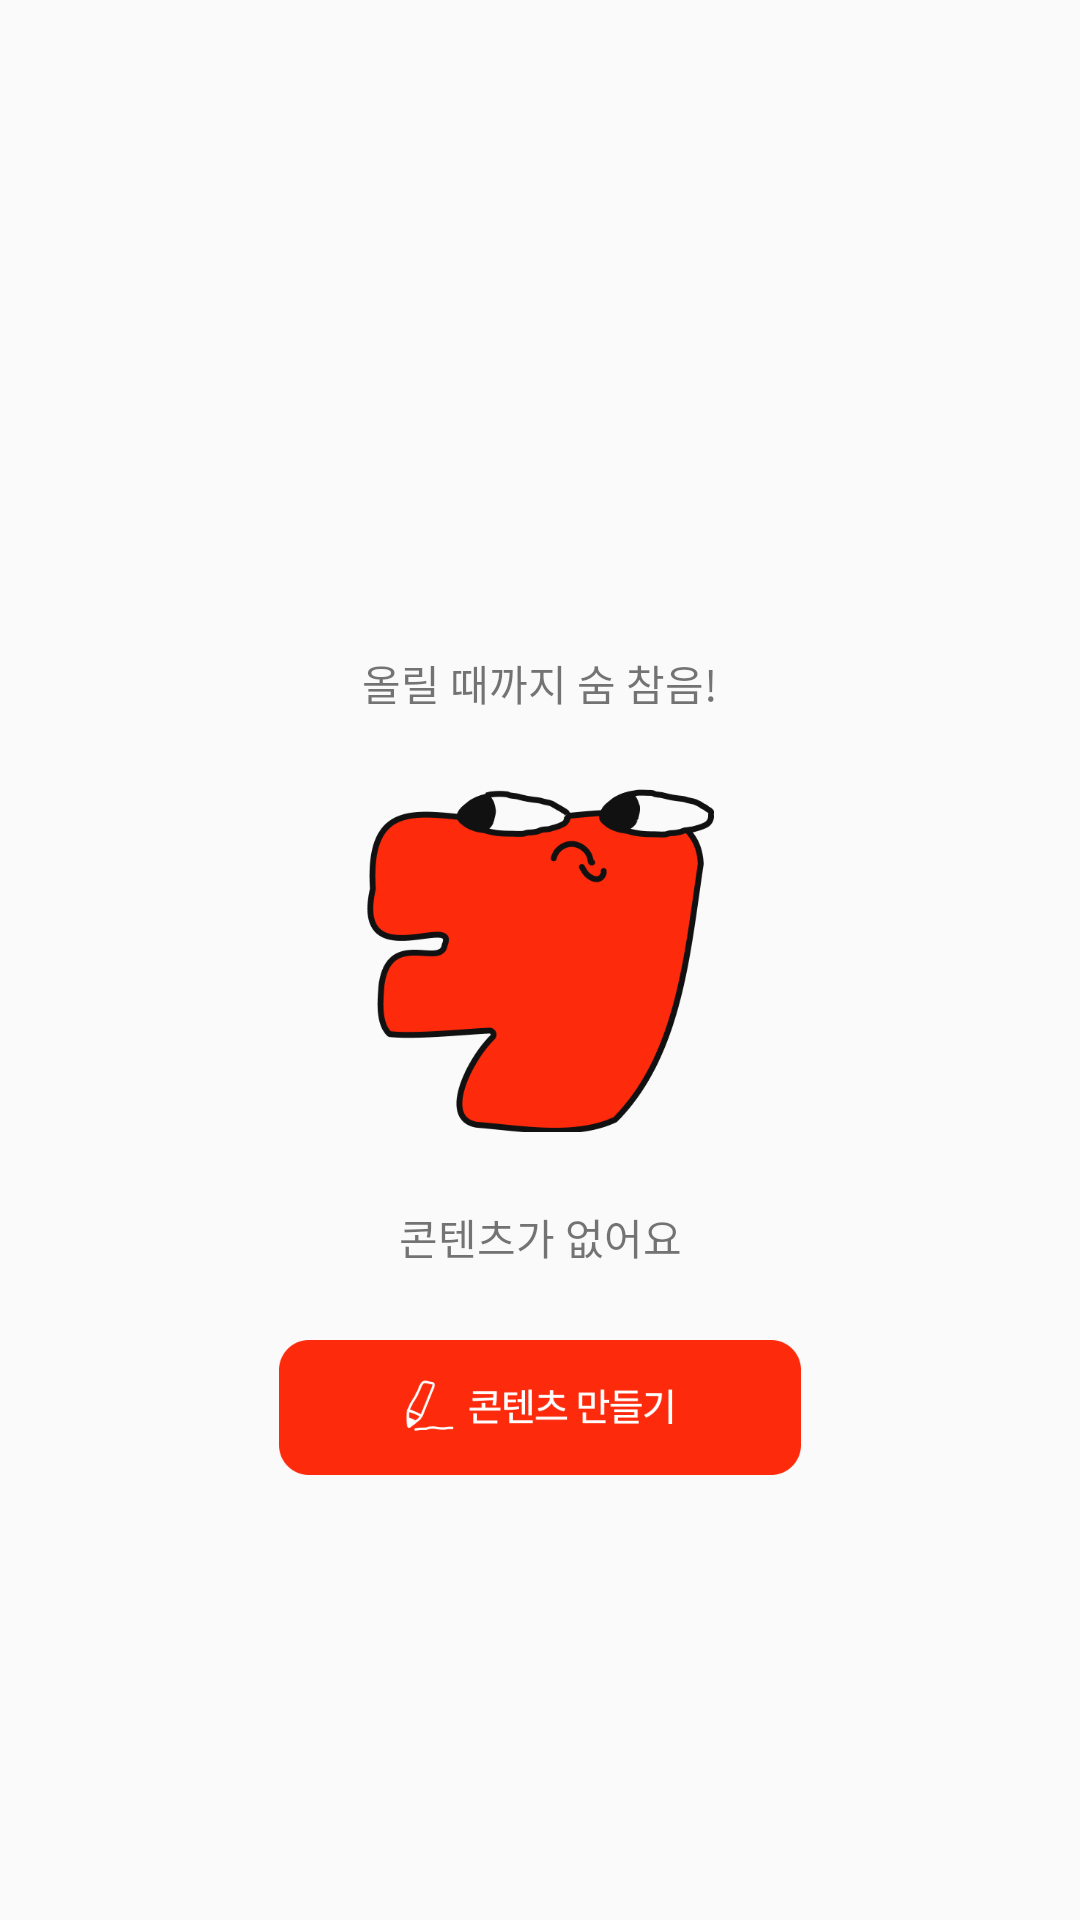

This screen was rendered from an Android layout file. Write that file and the resources it references.
<!-- AndroidManifest.xml: application theme Theme.Kicking -->
<!-- res/layout/fragment_mycontent.xml -->
<?xml version="1.0" encoding="utf-8"?>
<androidx.constraintlayout.widget.ConstraintLayout xmlns:android="http://schemas.android.com/apk/res/android"
    xmlns:app="http://schemas.android.com/apk/res-auto"
    android:layout_width="match_parent"
    android:layout_height="match_parent"
    xmlns:tools="http://schemas.android.com/tools">

    <TextView
        android:layout_width="wrap_content"
        android:layout_height="wrap_content"
        android:id="@+id/tv_nocontent"
        android:text="올릴 때까지 숨 참음!"
        app:layout_constraintEnd_toEndOf="parent"
        app:layout_constraintStart_toStartOf="parent"
        app:layout_constraintBottom_toTopOf="@+id/iv_nocontent"
        android:layout_marginBottom="24dp"/>

    <ImageView
        android:layout_width="116dp"
        android:layout_height="116dp"
        android:id="@+id/iv_nocontent"
        android:src="@drawable/nocontent"
        app:layout_constraintTop_toTopOf="parent"
        app:layout_constraintBottom_toBottomOf="parent"
        app:layout_constraintStart_toStartOf="parent"
        app:layout_constraintEnd_toEndOf="parent"/>


    <TextView
        android:layout_width="wrap_content"
        android:layout_height="wrap_content"
        android:id="@+id/tv_nocontent2"
        android:text="콘텐츠가 없어요"
        app:layout_constraintEnd_toEndOf="parent"
        app:layout_constraintStart_toStartOf="parent"
        app:layout_constraintTop_toBottomOf="@+id/iv_nocontent"
        android:layout_marginTop="24dp"/>

    <ImageButton
        android:layout_width="174dp"
        android:layout_height="45dp"
        android:id="@+id/btn_makectt"
        android:textColor="@color/white"
        android:background="@drawable/makecontent"
        app:layout_constraintTop_toBottomOf="@+id/tv_nocontent2"
        app:layout_constraintEnd_toEndOf="parent"
        app:layout_constraintStart_toStartOf="parent"
        android:layout_marginTop="24dp"/>
</androidx.constraintlayout.widget.ConstraintLayout>
<!-- resources referenced by this layout -->
<resources>
  <color name="white">#FFFFFFFF</color>
  <!-- drawable makecontent: png bitmap (drawable, 5884 bytes) -->
  <!-- drawable nocontent: png bitmap (drawable, 16213 bytes) -->
  <style name="Theme.Kicking" parent="Theme.AppCompat.DayNight.NoActionBar">
          
          <item name="colorPrimary">#FF3213</item>
          <item name="colorPrimaryVariant">@color/purple_700</item>
          <item name="colorOnPrimary">@color/white</item>
          
          <item name="colorSecondary">@color/teal_200</item>
          <item name="colorSecondaryVariant">@color/teal_700</item>
          <item name="colorOnSecondary">@color/black</item>
          
          <item name="android:statusBarColor">?attr/colorPrimaryVariant</item>
          
      </style>
  <color name="purple_700">#FF3700B3</color>
  <color name="teal_200">#FF03DAC5</color>
  <color name="teal_700">#FF018786</color>
  <color name="black">#FF000000</color>
</resources>
